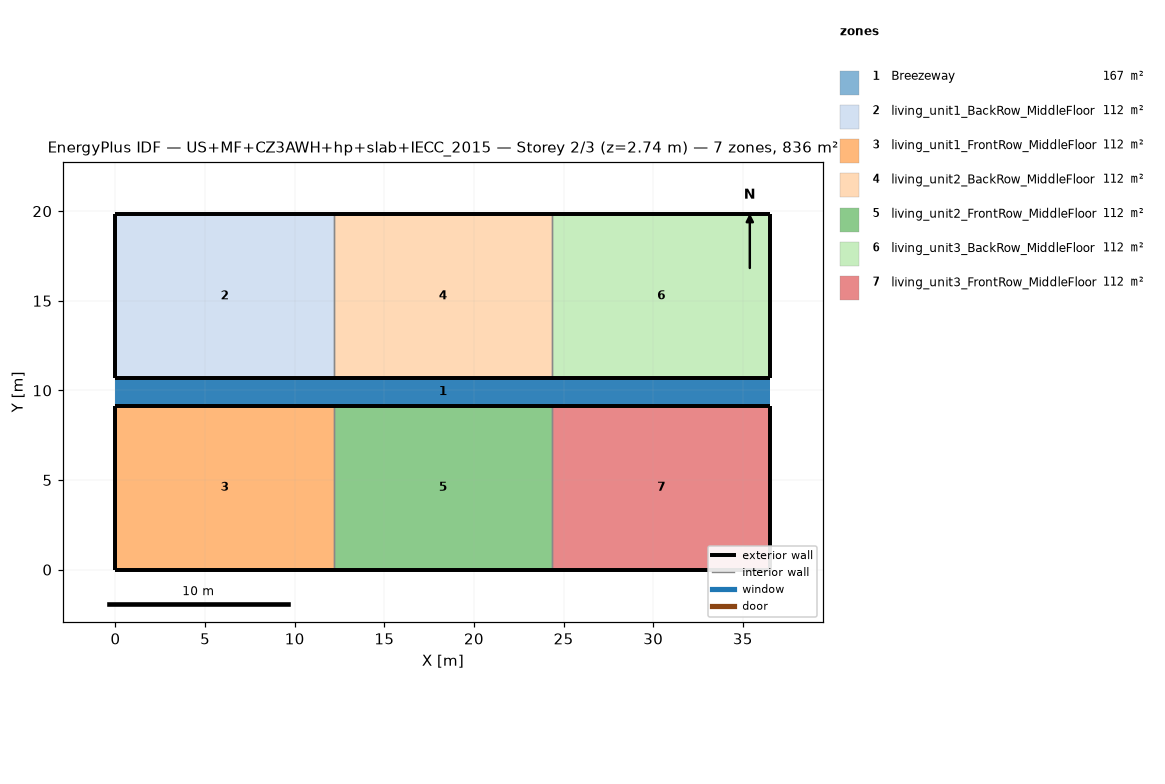
=== STOREY PLAN SPEC (per zone: floor XY polygon, exterior-wall plan segments, windows/doors) ===
zone 1: Breezeway  (167.0 m²)
  floor: (36.54, 9.16) (0.00, 9.16) (0.00, 10.68) (36.54, 10.68)
  floor: (36.54, 9.16) (0.00, 9.16) (0.00, 10.68) (36.54, 10.68)
  floor: (36.54, 9.16) (0.00, 9.16) (0.00, 10.68) (36.54, 10.68)
zone 2: living_unit1_BackRow_MiddleFloor  (111.5 m²)
  floor: (12.18, 10.68) (0.00, 10.68) (0.00, 19.84) (12.18, 19.84)
  exterior wall: (0.00, 10.68) – (12.18, 10.68)  [12.2 m]
  exterior wall: (12.18, 19.84) – (0.00, 19.84)  [12.2 m]
  exterior wall: (0.00, 19.84) – (0.00, 10.68)  [9.2 m]
  interior walls: 1
zone 3: living_unit1_FrontRow_MiddleFloor  (111.5 m²)
  floor: (12.18, 0.00) (0.00, 0.00) (0.00, 9.16) (12.18, 9.16)
  exterior wall: (0.00, 0.00) – (12.18, 0.00)  [12.2 m]
  exterior wall: (12.18, 9.16) – (0.00, 9.16)  [12.2 m]
  exterior wall: (0.00, 9.16) – (0.00, 0.00)  [9.2 m]
  interior walls: 1
zone 4: living_unit2_BackRow_MiddleFloor  (111.5 m²)
  floor: (24.36, 10.68) (12.18, 10.68) (12.18, 19.84) (24.36, 19.84)
  exterior wall: (12.18, 10.68) – (24.36, 10.68)  [12.2 m]
  exterior wall: (24.36, 19.84) – (12.18, 19.84)  [12.2 m]
  interior walls: 2
zone 5: living_unit2_FrontRow_MiddleFloor  (111.5 m²)
  floor: (24.36, 0.00) (12.18, 0.00) (12.18, 9.16) (24.36, 9.16)
  exterior wall: (12.18, 0.00) – (24.36, 0.00)  [12.2 m]
  exterior wall: (24.36, 9.16) – (12.18, 9.16)  [12.2 m]
  interior walls: 2
zone 6: living_unit3_BackRow_MiddleFloor  (111.5 m²)
  floor: (36.54, 10.68) (24.36, 10.68) (24.36, 19.84) (36.54, 19.84)
  exterior wall: (24.36, 10.68) – (36.54, 10.68)  [12.2 m]
  exterior wall: (36.54, 10.68) – (36.54, 19.84)  [9.2 m]
  exterior wall: (36.54, 19.84) – (24.36, 19.84)  [12.2 m]
  interior walls: 1
zone 7: living_unit3_FrontRow_MiddleFloor  (111.5 m²)
  floor: (36.54, 0.00) (24.36, 0.00) (24.36, 9.16) (36.54, 9.16)
  exterior wall: (24.36, 0.00) – (36.54, 0.00)  [12.2 m]
  exterior wall: (36.54, 0.00) – (36.54, 9.16)  [9.2 m]
  exterior wall: (36.54, 9.16) – (24.36, 9.16)  [12.2 m]
  interior walls: 1

=== DERIVED (storey summary) ===
Building: US+MF+CZ3AWH+hp+slab+IECC_2015
Storey: 2 of 3  (floor level z = 2.74 m)
Storey gross floor area: 836.2 m²
Zones on this storey: 7
  - Breezeway: floor 167.0 m²
  - living_unit1_BackRow_MiddleFloor: floor 111.5 m²; exterior wall 33.5 m (86.9 m²); WWR 0.0%
  - living_unit1_FrontRow_MiddleFloor: floor 111.5 m²; exterior wall 33.5 m (86.9 m²); WWR 0.0%
  - living_unit2_BackRow_MiddleFloor: floor 111.5 m²; exterior wall 24.4 m (63.1 m²); WWR 0.0%
  - living_unit2_FrontRow_MiddleFloor: floor 111.5 m²; exterior wall 24.4 m (63.1 m²); WWR 0.0%
  - living_unit3_BackRow_MiddleFloor: floor 111.5 m²; exterior wall 33.5 m (86.9 m²); WWR 0.0%
  - living_unit3_FrontRow_MiddleFloor: floor 111.5 m²; exterior wall 33.5 m (86.9 m²); WWR 0.0%
Zone adjacency (shared interzone walls):
  - living_unit1_BackRow_MiddleFloor ↔ living_unit2_BackRow_MiddleFloor
  - living_unit1_FrontRow_MiddleFloor ↔ living_unit2_FrontRow_MiddleFloor
  - living_unit2_BackRow_MiddleFloor ↔ living_unit3_BackRow_MiddleFloor
  - living_unit2_FrontRow_MiddleFloor ↔ living_unit3_FrontRow_MiddleFloor